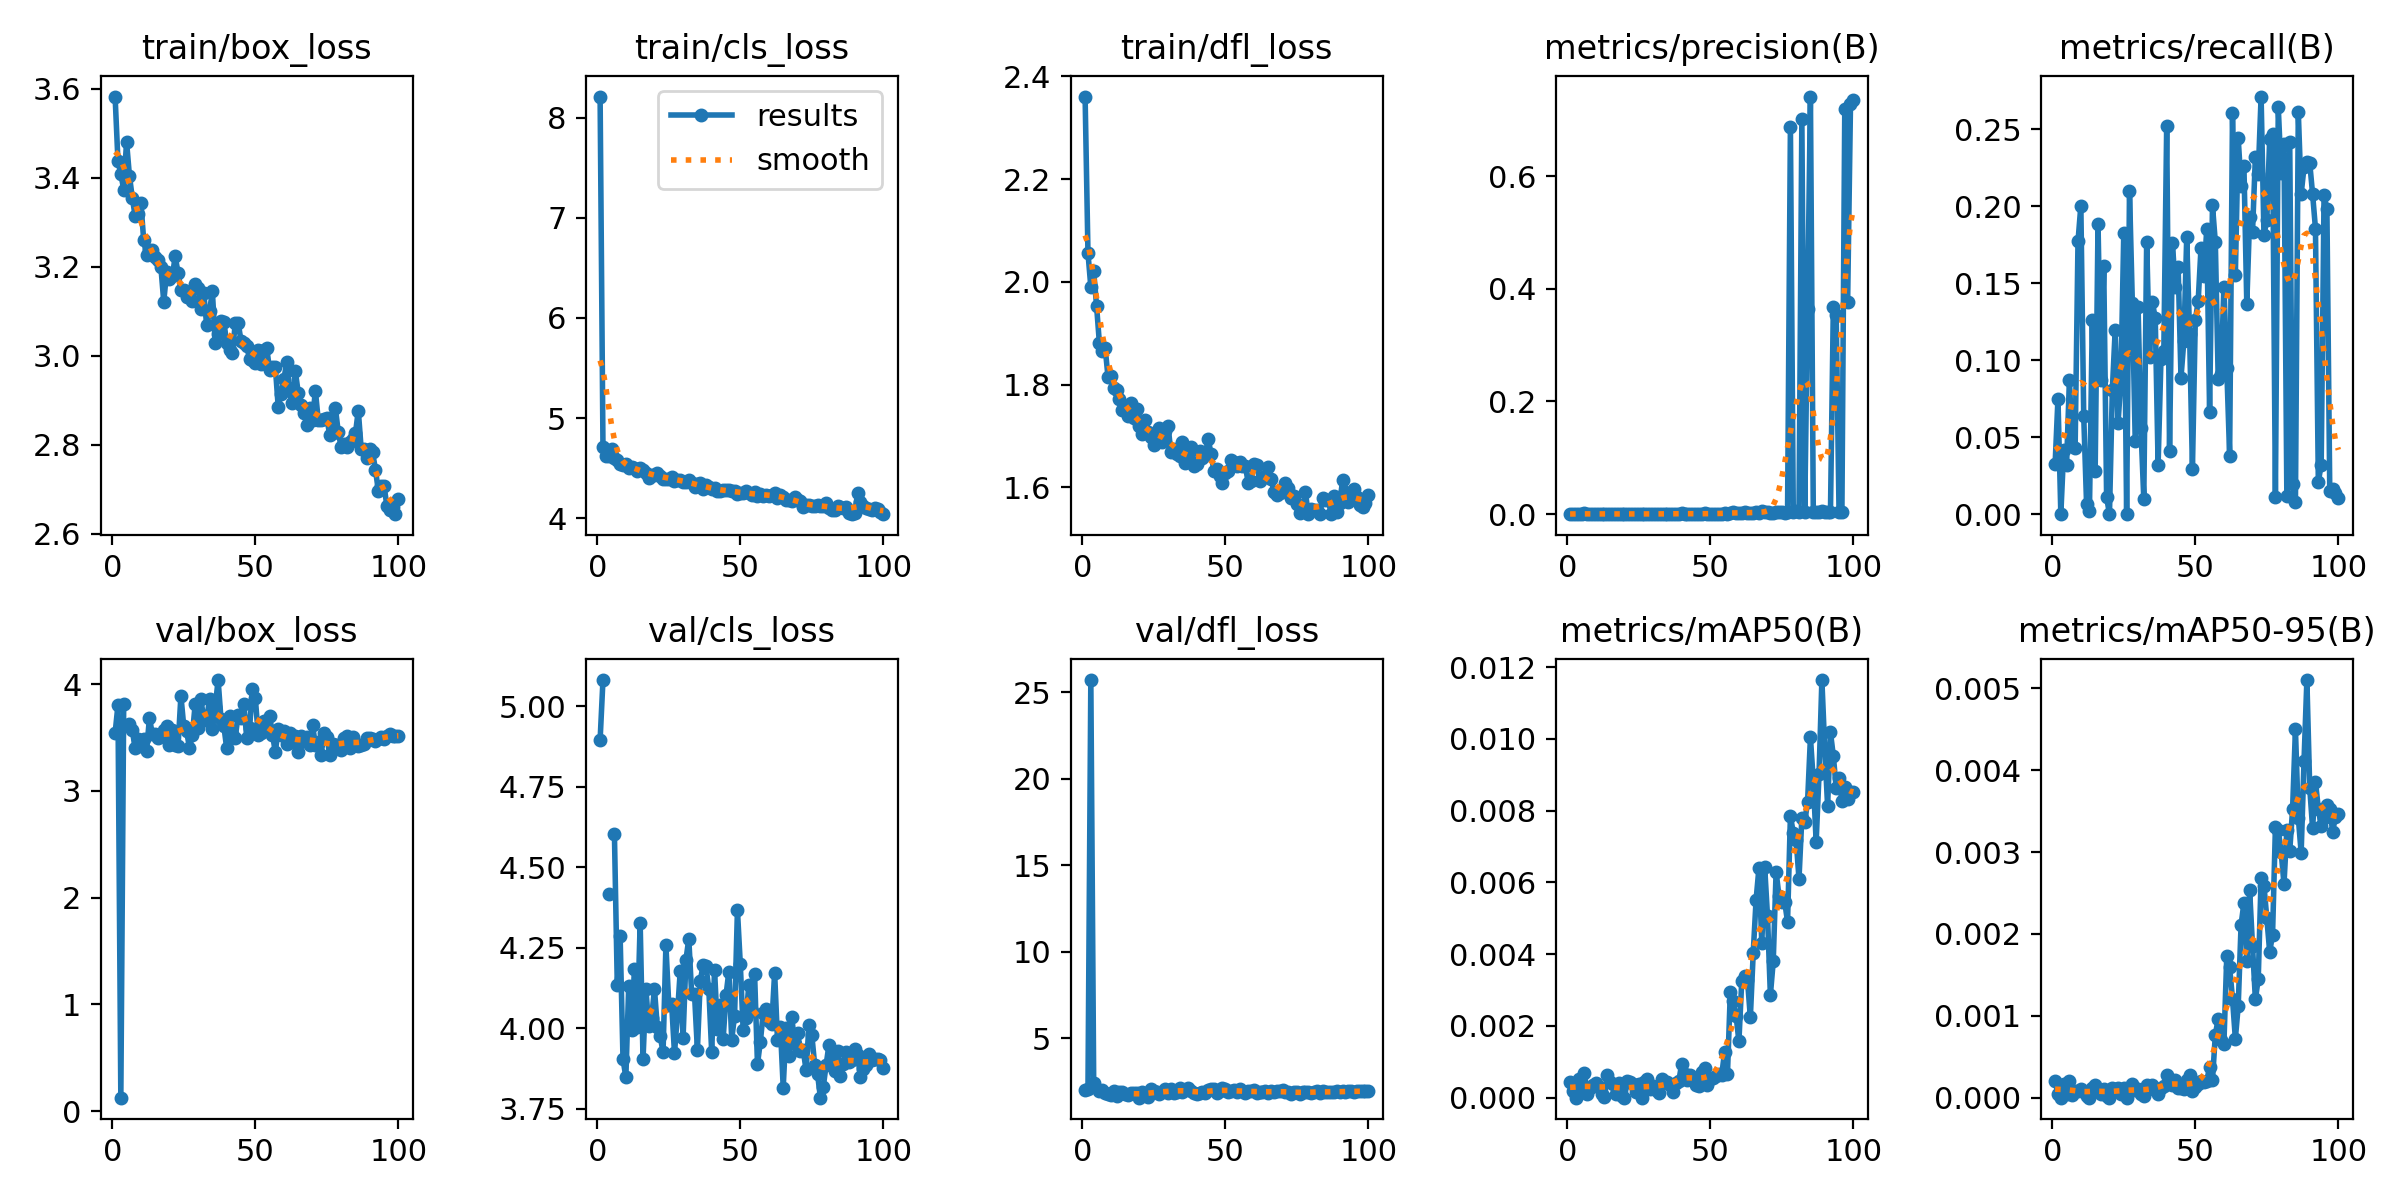

Data behind this chart, as committed beside it:
epoch, time, train/box_loss, train/cls_loss, train/dfl_loss, metrics/precision(B), metrics/recall(B), metrics/mAP50(B), metrics/mAP50-95(B), val/box_loss, val/cls_loss, val/dfl_loss, lr/pg0, lr/pg1, lr/pg2
1, 26.89, 3.582, 8.209, 2.361, 0.00019, 0.03238, 0.00045, 0.0002, 3.541, 4.896, 2.043, 0.000467, 0.000467, 0.000467
2, 42.7, 3.437, 4.714, 2.056, 0.00023, 0.07511, 0.00018, 5e-05, 3.803, 5.082, 2.073, 0.000934, 0.000934, 0.000934
3, 58.25, 3.409, 4.624, 1.99, 0, 0, 0, 0, 0.1275, nan, 25.71, 0.001392, 0.001392, 0.001392
4, 73.91, 3.373, 4.626, 2.021, 0.00099, 0.04148, 0.00051, 0.00017, 3.809, 4.418, 2.444, 0.001387, 0.001387, 0.001387
5, 89.61, 3.481, 4.69, 1.954, 0.0004, 0.03176, 0.0002, 5e-05, nan, nan, nan, 0.001372, 0.001372, 0.001372
6, 105, 3.405, 4.606, 1.88, 0.00131, 0.08722, 0.00069, 0.0002, 3.625, 4.605, 1.96, 0.001358, 0.001358, 0.001358
7, 120.5, 3.355, 4.578, 1.864, 0.00014, 0.04403, 9e-05, 3e-05, 3.566, 4.136, 2.011, 0.001344, 0.001344, 0.001344
8, 135.8, 3.314, 4.538, 1.872, 0.00049, 0.04312, 0.00027, 8e-05, 3.4, 4.286, 1.851, 0.00133, 0.00133, 0.00133
9, 151.6, 3.319, 4.528, 1.815, 0.00047, 0.1772, 0.00036, 8e-05, 3.483, 3.905, 1.759, 0.001316, 0.001316, 0.001316
10, 167, 3.344, 4.545, 1.817, 0.00057, 0.2004, 0.00041, 0.00011, 3.42, 3.847, 1.729, 0.001302, 0.001302, 0.001302
11, 182.7, 3.259, 4.5, 1.793, 0.00056, 0.06383, 0.00031, 7e-05, 3.482, 4.131, 1.96, 0.001288, 0.001288, 0.001288
12, 198, 3.226, 4.514, 1.789, 0.00019, 0.00649, 0.0001, 2e-05, 3.371, 3.993, 1.683, 0.001273, 0.001273, 0.001273
13, 213.5, 3.238, 4.498, 1.771, 3e-05, 0.00216, 2e-05, 0, 3.682, 4.185, 1.909, 0.001259, 0.001259, 0.001259
14, 228.8, 3.238, 4.471, 1.75, 0.00098, 0.126, 0.00062, 0.00012, 3.533, 4.004, 1.907, 0.001245, 0.001245, 0.001245
15, 243.5, 3.222, 4.506, 1.755, 0.00072, 0.02814, 0.00045, 0.00015, 3.535, 4.328, 1.806, 0.001231, 0.001231, 0.001231
16, 258.2, 3.215, 4.483, 1.739, 0.00049, 0.1887, 0.00039, 0.00011, 3.493, 3.903, 1.752, 0.001217, 0.001217, 0.001217
17, 273.8, 3.199, 4.448, 1.763, 0.00017, 0.08722, 0.00011, 4e-05, 3.516, 4.121, 1.845, 0.001203, 0.001203, 0.001203
18, 289.6, 3.122, 4.404, 1.735, 0.00048, 0.161, 0.00041, 0.00011, 3.567, 4.007, 1.843, 0.001189, 0.001189, 0.001189
19, 305.2, 3.187, 4.428, 1.751, 0.00011, 0.01107, 5e-05, 2e-05, 3.606, 4.033, 1.838, 0.001174, 0.001174, 0.001174
20, 319.9, 3.172, 4.43, 1.719, 0, 0, 0, 0, 3.424, 4.121, 1.572, 0.00116, 0.00116, 0.00116
21, 335.3, 3.178, 4.456, 1.703, 0.00083, 0.08041, 0.00047, 0.00012, 3.565, 4.002, 1.889, 0.001146, 0.001146, 0.001146
22, 350.9, 3.223, 4.425, 1.732, 0.00066, 0.12, 0.00043, 0.00011, 3.43, 3.975, 1.783, 0.001132, 0.001132, 0.001132
23, 365.4, 3.186, 4.396, 1.708, 0.00059, 0.05927, 0.00038, 0.00012, 3.418, 3.925, 1.598, 0.001118, 0.001118, 0.001118
24, 380, 3.148, 4.397, 1.698, 0.00023, 0.08739, 0.00015, 4e-05, 3.89, 4.258, 2.073, 0.001104, 0.001104, 0.001104
25, 395.7, 3.147, 4.389, 1.683, 0.00047, 0.1825, 0.00038, 0.00012, 3.604, 4.073, 1.933, 0.001089, 0.001089, 0.001089
26, 411.3, 3.131, 4.415, 1.708, 0, 0, 0, 0, 3.558, 4.076, 1.887, 0.001075, 0.001075, 0.001075
27, 427, 3.136, 4.373, 1.714, 0.00056, 0.2102, 0.00043, 0.00012, 3.4, 3.921, 1.787, 0.001061, 0.001061, 0.001061
28, 442.6, 3.122, 4.386, 1.687, 0.0008, 0.137, 0.00053, 0.00017, 3.526, 4.04, 1.885, 0.001047, 0.001047, 0.001047
29, 458, 3.162, 4.385, 1.71, 0.00047, 0.04778, 0.00025, 9e-05, 3.814, 4.177, 2.048, 0.001033, 0.001033, 0.001033
30, 473.3, 3.153, 4.366, 1.718, 0.00039, 0.1344, 0.00033, 0.0001, 3.585, 3.97, 1.855, 0.001019, 0.001019, 0.001019
31, 487.9, 3.104, 4.361, 1.668, 0.00032, 0.05601, 0.0002, 5e-05, 3.856, 4.213, 2.094, 0.001005, 0.001005, 0.001005
32, 502.7, 3.141, 4.387, 1.674, 0.00027, 0.00974, 0.00014, 2e-05, 3.665, 4.278, 1.84, 0.0009904, 0.0009904, 0.0009904
33, 518.3, 3.068, 4.349, 1.665, 0.00076, 0.1771, 0.00053, 0.00016, 3.666, 4.105, 1.914, 0.0009763, 0.0009763, 0.0009763
34, 533.9, 3.099, 4.31, 1.661, 0.00067, 0.1022, 0.00043, 0.00012, 3.863, 4.105, 2.117, 0.0009621, 0.0009621, 0.0009621
35, 549.3, 3.144, 4.34, 1.687, 0.00069, 0.1376, 0.00043, 0.00015, 3.575, 3.933, 1.894, 0.000948, 0.000948, 0.000948
36, 565.1, 3.028, 4.351, 1.646, 0.00059, 0.1274, 0.00035, 9e-05, 3.788, 4.146, 2.029, 0.0009339, 0.0009339, 0.0009339
37, 580.5, 3.05, 4.293, 1.655, 0.00029, 0.03217, 0.00016, 4e-05, 4.037, 4.196, 2.128, 0.0009197, 0.0009197, 0.0009197
38, 595.5, 3.077, 4.329, 1.679, 0.00067, 0.1009, 0.0004, 0.00012, 3.676, 4.193, 1.938, 0.0009056, 0.0009056, 0.0009056
39, 610.1, 3.077, 4.308, 1.641, 0.00067, 0.1057, 0.00046, 0.00014, 3.608, 4.12, 1.847, 0.0008914, 0.0008914, 0.0008914
40, 625.3, 3.028, 4.294, 1.645, 0.00135, 0.2523, 0.00095, 0.00028, 3.398, 3.926, 1.783, 0.0008773, 0.0008773, 0.0008773
41, 640.6, 3.014, 4.305, 1.671, 0.00118, 0.04074, 0.00065, 0.0002, 3.698, 4.181, 1.871, 0.0008631, 0.0008631, 0.0008631
42, 656.1, 3.005, 4.271, 1.657, 0.00075, 0.1762, 0.0005, 0.00015, 3.534, 3.996, 1.878, 0.000849, 0.000849, 0.000849
43, 671.6, 3.073, 4.272, 1.662, 0.00095, 0.1476, 0.00064, 0.00022, 3.499, 4.072, 1.846, 0.0008348, 0.0008348, 0.0008348
44, 687.1, 3.075, 4.278, 1.695, 0.00074, 0.1608, 0.00051, 0.00012, 3.71, 3.965, 1.989, 0.0008207, 0.0008207, 0.0008207
45, 703, 3.034, 4.287, 1.665, 0.00064, 0.08872, 0.00036, 0.00012, 3.686, 4.102, 2.048, 0.0008065, 0.0008065, 0.0008065
46, 717.9, 3.028, 4.286, 1.632, 0.00053, 0.1126, 0.00033, 0.0001, 3.817, 4.176, 2.083, 0.0007924, 0.0007924, 0.0007924
47, 732.5, 3.021, 4.269, 1.636, 0.00071, 0.1798, 0.00072, 0.00022, 3.495, 3.965, 1.848, 0.0007782, 0.0007782, 0.0007782
48, 748, 2.993, 4.269, 1.622, 0.00136, 0.1174, 0.00084, 0.00028, 3.587, 4.039, 1.936, 0.0007641, 0.0007641, 0.0007641
49, 763.7, 2.991, 4.245, 1.608, 0.00061, 0.0293, 0.00035, 8e-05, 3.956, 4.367, 2.15, 0.0007499, 0.0007499, 0.0007499
50, 779.3, 2.983, 4.256, 1.628, 0.0008, 0.126, 0.00052, 0.00013, 3.873, 4.199, 2.094, 0.0007358, 0.0007358, 0.0007358
51, 794.8, 3.014, 4.254, 1.632, 0.00088, 0.1382, 0.00054, 0.00017, 3.527, 3.995, 1.902, 0.0007216, 0.0007216, 0.0007216
52, 810.4, 2.981, 4.272, 1.653, 0.00086, 0.1732, 0.00061, 0.0002, 3.539, 4.032, 1.95, 0.0007075, 0.0007075, 0.0007075
53, 825.9, 3.013, 4.249, 1.649, 0.00097, 0.1547, 0.00066, 0.00019, 3.653, 4.136, 1.991, 0.0006934, 0.0006934, 0.0006934
54, 840.8, 3.018, 4.236, 1.641, 0.00097, 0.1851, 0.00064, 0.0002, 3.589, 4.053, 1.918, 0.0006792, 0.0006792, 0.0006792
55, 855.3, 2.967, 4.263, 1.649, 0.00221, 0.06664, 0.00128, 0.00038, 3.704, 4.167, 2.048, 0.0006651, 0.0006651, 0.0006651
56, 870.7, 2.975, 4.219, 1.642, 0.00091, 0.2006, 0.00066, 0.00021, 3.527, 3.888, 1.931, 0.0006509, 0.0006509, 0.0006509
57, 886.5, 2.975, 4.246, 1.642, 0.0019, 0.1768, 0.00294, 0.00077, 3.362, 3.957, 1.865, 0.0006368, 0.0006368, 0.0006368
58, 902.3, 2.886, 4.223, 1.609, 0.00395, 0.08811, 0.00269, 0.00096, 3.576, 4.047, 1.956, 0.0006226, 0.0006226, 0.0006226
59, 917.9, 2.915, 4.235, 1.613, 0.00267, 0.0909, 0.00229, 0.00071, 3.525, 4.059, 1.947, 0.0006085, 0.0006085, 0.0006085
60, 933.4, 2.948, 4.227, 1.646, 0.00148, 0.1479, 0.00157, 0.00066, 3.56, 4.022, 2.017, 0.0005943, 0.0005943, 0.0005943
... 40 more rows
